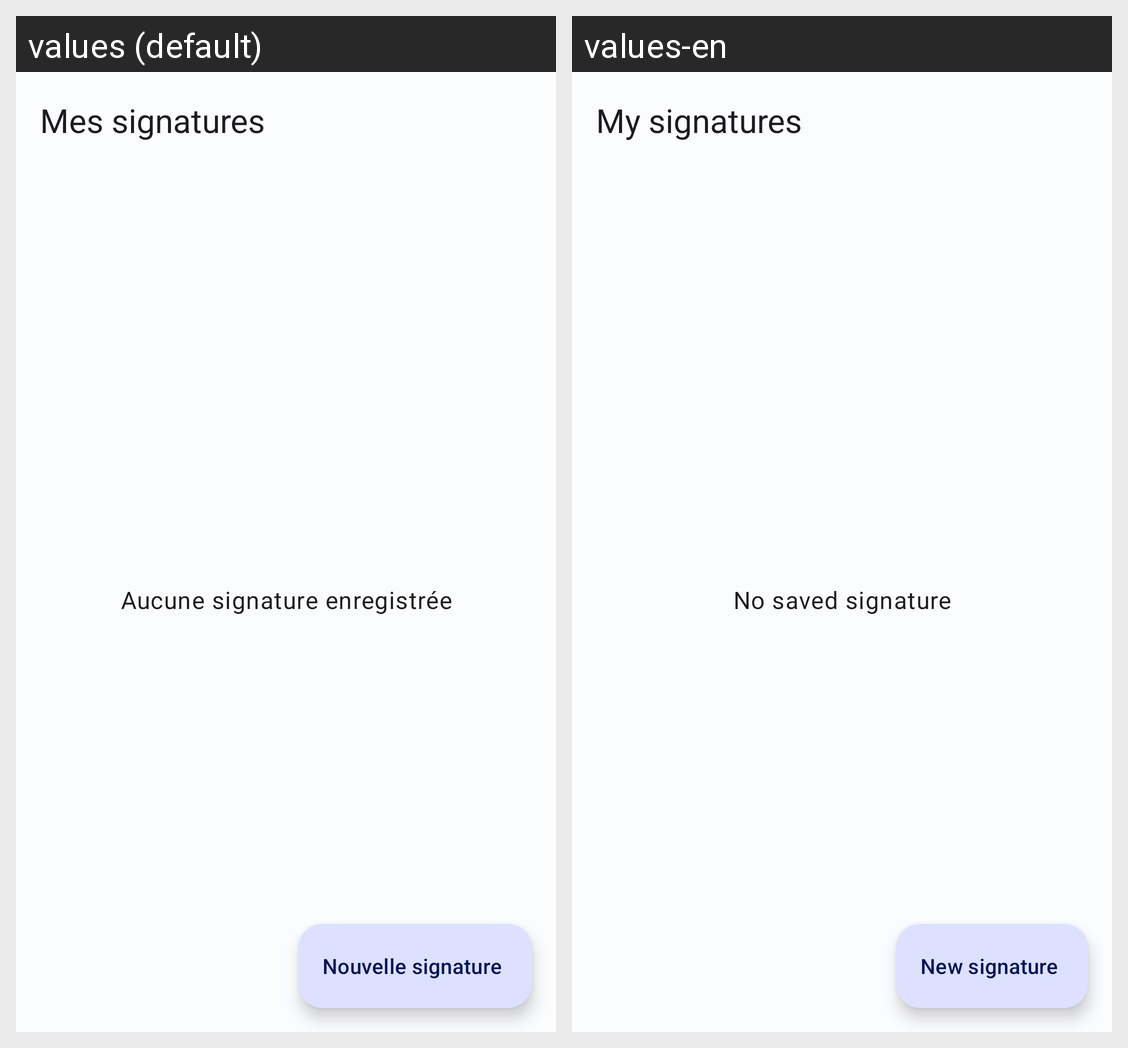

For this localized Android screen grid, give each drawn string resource with its value in every locale shown.
Android screen res/layout/fragment_signatures.xml rendered under 2 locales, left to right: values (default), values-en. Device: Nexus 5 (rendered at 1080×1920; each locale shown at half size, 540×960, under a caption strip naming it); theme Theme.NineReader.
Strings drawn on this screen, with the default value and each locale's value (text and hints the layout hard-codes, and strings that could not be matched under every locale, appear in the picture but are not listed):

signatures
  values: Mes signatures
  values-en: My signatures

signatures_empty
  values: Aucune signature enregistrée
  values-en: No saved signature

new_signature
  values: Nouvelle signature
  values-en: New signature
